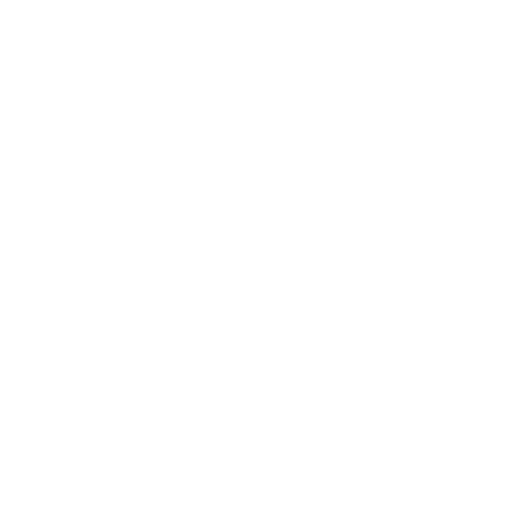
t = 0.00 s
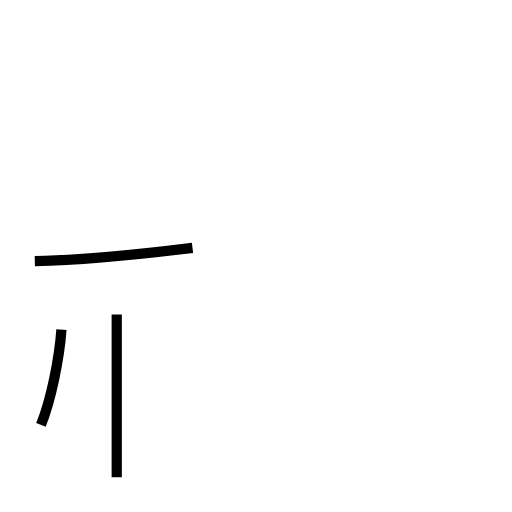
t = 1.23 s
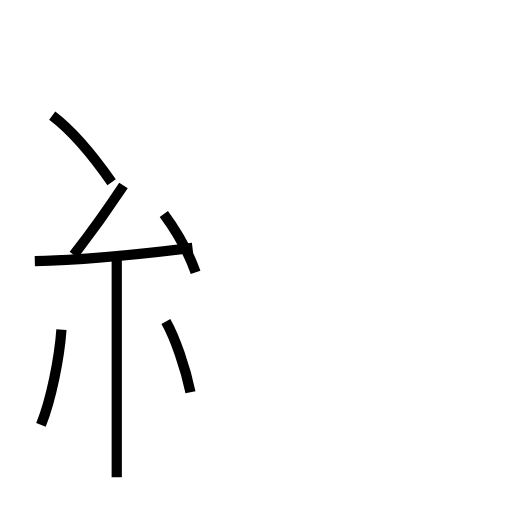
t = 2.31 s
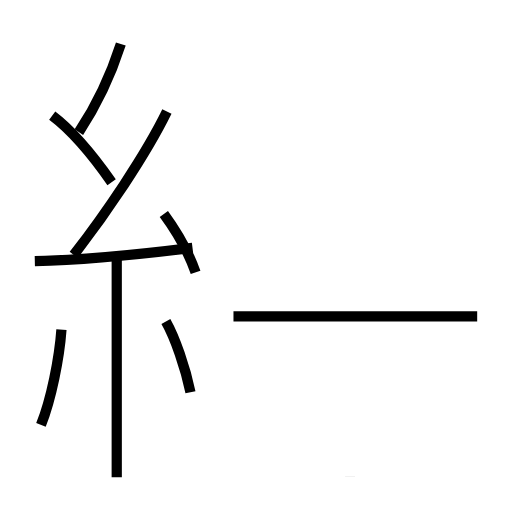
t = 3.57 s
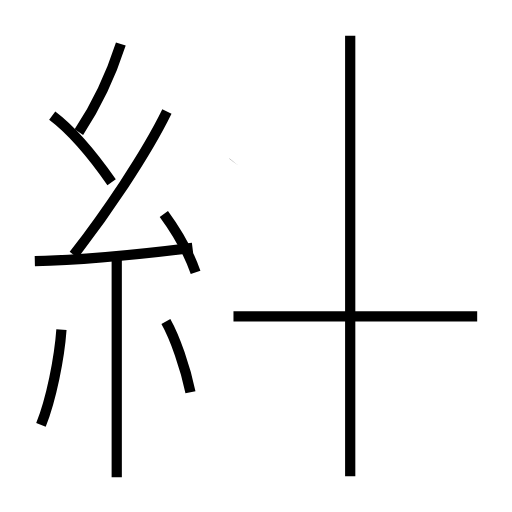
t = 4.86 s
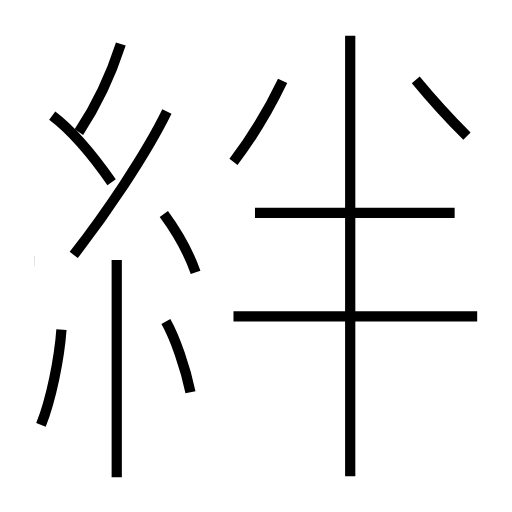
t = 5.94 s

The animated SVG that drew these frames (rendered in a browser with its animation timeline set to each time). Animation: 13 SMIL elements (animate=13); one cycle of 5.94 s.

<?xml version='1.0' encoding='utf-8'?>
<svg viewBox="0.0 -6.0 50.0 50.0" version="1.1" xmlns="http://www.w3.org/2000/svg"><rect x="-1000" y="-1000" width="2000" height="2000" stroke="white" fill="white" /><g style="fill:none;stroke:#000000;stroke-width:1"><path d="M 3.4 -18.5 C 7.8 -18.6 13.2 -19.1 18.8 -19.8 " transform="translate(0.0 38.0)" stroke-dasharray="15.460965069471014" stroke-dashoffset="15.460965069471014"><animate attributeName="stroke-dashoffset" from="15.460965069471014" to="0" dur="0.4638289520841304s" begin="0s; anim_end.end" fill="freeze" id="anim0" /></path><path d="M 4.0 -2.5 C 5.0 -5.0 5.8 -9.0 6.0 -11.8 " transform="translate(0.0 38.0)" stroke-dasharray="9.542632907847509" stroke-dashoffset="9.542632907847509"><animate attributeName="stroke-dashoffset" from="9.542632907847509" to="0" dur="0.2862789872354252s" begin="anim0.end" fill="freeze" id="anim1" /></path><path d="M 11.4 2.6 L 11.4 -18.6 " transform="translate(0.0 38.0)" stroke-dasharray="21.200000000000003" stroke-dashoffset="21.200000000000003"><animate attributeName="stroke-dashoffset" from="21.200000000000003" to="0" dur="0.636s" begin="anim1.end" fill="freeze" id="anim2" /></path><path d="M 18.6 -5.7 C 18.1 -8.1 17.1 -11.0 16.2 -12.6 " transform="translate(0.0 38.0)" stroke-dasharray="7.3279899828842785" stroke-dashoffset="7.3279899828842785"><animate attributeName="stroke-dashoffset" from="7.3279899828842785" to="0" dur="0.21983969948652834s" begin="anim2.end" fill="freeze" id="anim3" /></path><path d="M 10.9 -26.2 C 8.8 -29.2 6.7 -31.5 5.1 -32.7 " transform="translate(0.0 38.0)" stroke-dasharray="8.742489015311644" stroke-dashoffset="8.742489015311644"><animate attributeName="stroke-dashoffset" from="8.742489015311644" to="0" dur="0.2622746704593493s" begin="anim3.end" fill="freeze" id="anim4" /></path><path d="M 19.1 -17.4 C 18.4 -19.4 17.1 -21.6 16.0 -23.1 " transform="translate(0.0 38.0)" stroke-dasharray="6.509482149174743" stroke-dashoffset="6.509482149174743"><animate attributeName="stroke-dashoffset" from="6.509482149174743" to="0" dur="0.19528446447524228s" begin="anim4.end" fill="freeze" id="anim5" /></path><path d="M 7.2 -19.1 C 10.3 -23.1 14.2 -28.8 16.3 -33.1 " transform="translate(0.0 38.0)" stroke-dasharray="16.721790116352068" stroke-dashoffset="16.721790116352068"><animate attributeName="stroke-dashoffset" from="16.721790116352068" to="0" dur="0.501653703490562s" begin="anim5.end" fill="freeze" id="anim6" /></path><path d="M 7.7 -31.1 C 9.3 -33.5 10.8 -36.6 11.8 -39.7 " transform="translate(0.0 38.0)" stroke-dasharray="9.555737138357076" stroke-dashoffset="9.555737138357076"><animate attributeName="stroke-dashoffset" from="9.555737138357076" to="0" dur="0.28667211415071225s" begin="anim6.end" fill="freeze" id="anim7" /></path><path d="M 46.6 -13.1 L 22.8 -13.1 " transform="translate(0.0 38.0)" stroke-dasharray="23.8" stroke-dashoffset="23.8"><animate attributeName="stroke-dashoffset" from="23.8" to="0" dur="0.714s" begin="anim7.end" fill="freeze" id="anim8" /></path><path d="M 34.2 2.5 L 34.2 -40.5 " transform="translate(0.0 38.0)" stroke-dasharray="43.0" stroke-dashoffset="43.0"><animate attributeName="stroke-dashoffset" from="43.0" to="0" dur="1.29s" begin="anim8.end" fill="freeze" id="anim9" /></path><path d="M 22.8 -28.2 C 24.5 -30.4 26.2 -33.2 27.6 -36.1 " transform="translate(0.0 38.0)" stroke-dasharray="9.259733218439953" stroke-dashoffset="9.259733218439953"><animate attributeName="stroke-dashoffset" from="9.259733218439953" to="0" dur="0.2777919965531986s" begin="anim9.end" fill="freeze" id="anim10" /></path><path d="M 44.4 -23.2 L 24.9 -23.2 " transform="translate(0.0 38.0)" stroke-dasharray="19.5" stroke-dashoffset="19.5"><animate attributeName="stroke-dashoffset" from="19.5" to="0" dur="0.585s" begin="anim10.end" fill="freeze" id="anim11" /></path><path d="M 45.6 -30.7 C 43.9 -32.4 42.0 -34.5 40.6 -36.2" transform="translate(0.0 38.0)" stroke-dasharray="7.435596287840196" stroke-dashoffset="7.435596287840196"><animate attributeName="stroke-dashoffset" from="7.435596287840196" to="0" dur="0.22306788863520588s" begin="anim11.end" fill="freeze" id="anim_end" /></path></g></svg>
